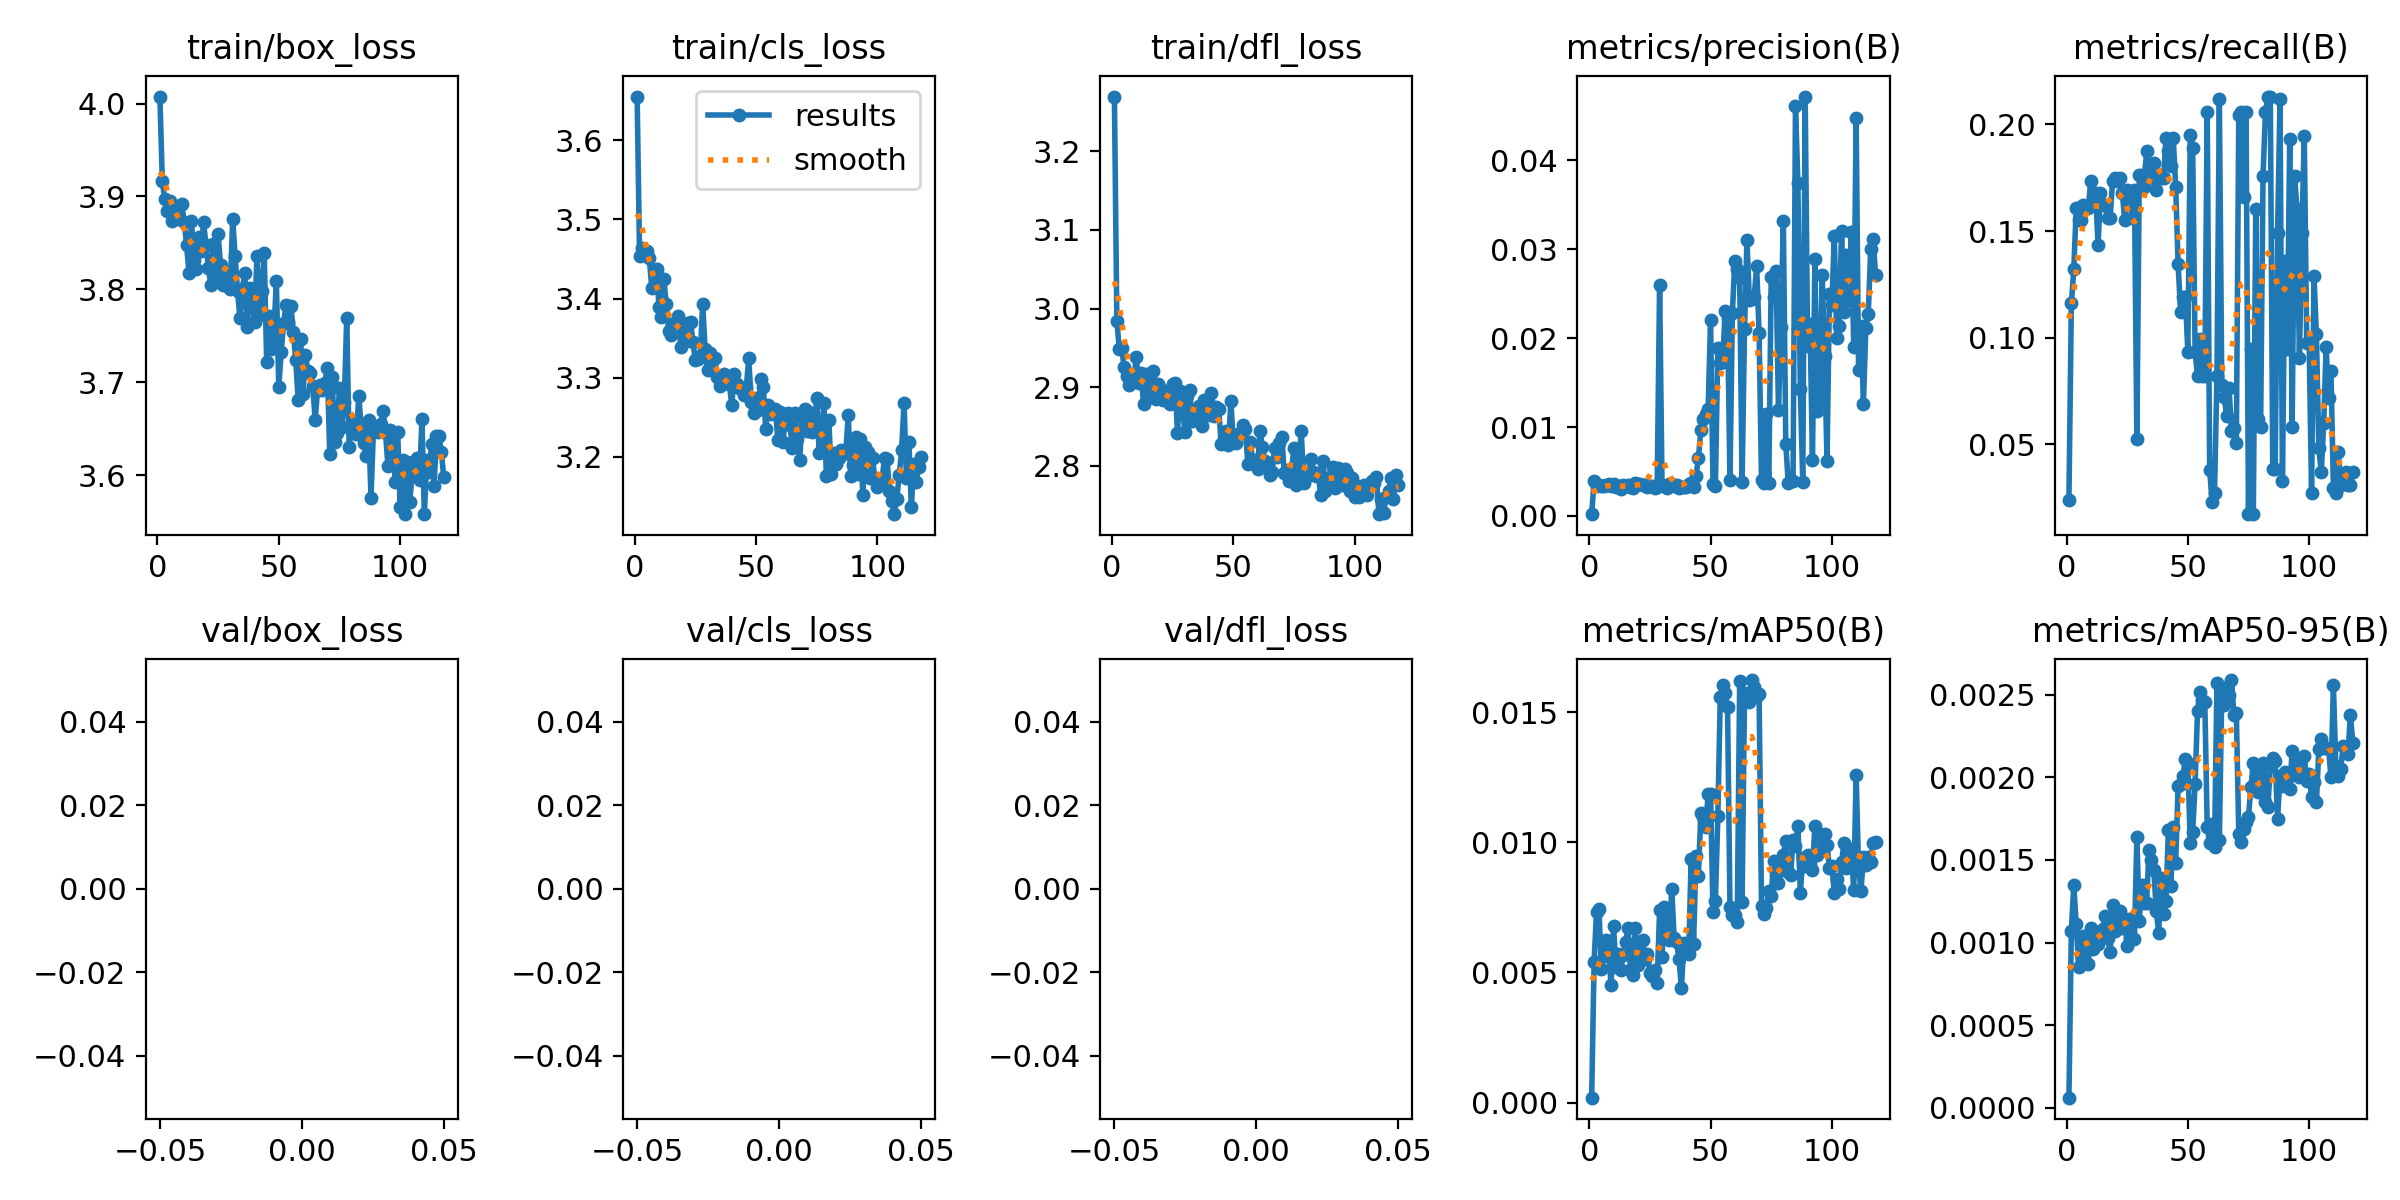

The file beside this chart, header and first rows:
epoch, train/box_loss, train/cls_loss, train/dfl_loss, metrics/precision(B), metrics/recall(B), metrics/mAP50(B), metrics/mAP50-95(B), val/box_loss, val/cls_loss, val/dfl_loss, lr/pg0, lr/pg1, lr/pg2
1, 4.008, 3.655, 3.27, 0.0002, 0.0241, 0.00019, 6e-05, nan, nan, nan, 0.06715, 3.2857e-06, 3.2857e-06
2, 3.916, 3.454, 2.985, 0.00397, 0.1161, 0.00541, 0.00107, nan, nan, nan, 0.03382, 6.586e-06, 6.586e-06
3, 3.897, 3.464, 2.948, 0.00338, 0.132, 0.00734, 0.00135, nan, nan, nan, 0.000486, 9.853e-06, 9.853e-06
4, 3.885, 3.458, 2.95, 0.00353, 0.1607, 0.00743, 0.00111, nan, nan, nan, 9.8502e-06, 9.8502e-06, 9.8502e-06
5, 3.896, 3.46, 2.925, 0.00333, 0.155, 0.00512, 0.00085, nan, nan, nan, 9.8502e-06, 9.8502e-06, 9.8502e-06
6, 3.874, 3.452, 2.915, 0.00336, 0.155, 0.00562, 0.00093, nan, nan, nan, 9.8002e-06, 9.8002e-06, 9.8002e-06
7, 3.877, 3.414, 2.903, 0.00344, 0.1621, 0.00625, 0.00104, nan, nan, nan, 9.7503e-06, 9.7503e-06, 9.7503e-06
8, 3.89, 3.414, 2.913, 0.00362, 0.1607, 0.00574, 0.00104, nan, nan, nan, 9.7003e-06, 9.7003e-06, 9.7003e-06
9, 3.876, 3.437, 2.91, 0.00341, 0.1607, 0.00452, 0.00087, nan, nan, nan, 9.6503e-06, 9.6503e-06, 9.6503e-06
10, 3.892, 3.389, 2.939, 0.00355, 0.1736, 0.00679, 0.00109, nan, nan, nan, 9.6004e-06, 9.6004e-06, 9.6004e-06
11, 3.873, 3.377, 2.905, 0.00328, 0.1621, 0.00521, 0.00096, nan, nan, nan, 9.5504e-06, 9.5504e-06, 9.5504e-06
12, 3.848, 3.424, 2.918, 0.0034, 0.1678, 0.00572, 0.00106, nan, nan, nan, 9.5005e-06, 9.5005e-06, 9.5005e-06
13, 3.818, 3.393, 2.879, 0.003, 0.1435, 0.0051, 0.00099, nan, nan, nan, 9.4506e-06, 9.4506e-06, 9.4506e-06
14, 3.874, 3.358, 2.917, 0.00347, 0.1678, 0.00568, 0.00103, nan, nan, nan, 9.4006e-06, 9.4006e-06, 9.4006e-06
15, 3.831, 3.354, 2.904, 0.00336, 0.1621, 0.00617, 0.00108, nan, nan, nan, 9.3507e-06, 9.3507e-06, 9.3507e-06
16, 3.822, 3.369, 2.888, 0.00344, 0.1621, 0.00669, 0.00116, nan, nan, nan, 9.3007e-06, 9.3007e-06, 9.3007e-06
17, 3.857, 3.37, 2.921, 0.00329, 0.1563, 0.0051, 0.00103, nan, nan, nan, 9.2508e-06, 9.2508e-06, 9.2508e-06
18, 3.841, 3.378, 2.885, 0.0032, 0.1563, 0.00492, 0.00094, nan, nan, nan, 9.2008e-06, 9.2008e-06, 9.2008e-06
19, 3.872, 3.338, 2.904, 0.00371, 0.1736, 0.00672, 0.00123, nan, nan, nan, 9.1509e-06, 9.1509e-06, 9.1509e-06
20, 3.848, 3.369, 2.898, 0.00361, 0.1749, 0.00527, 0.00107, nan, nan, nan, 9.1009e-06, 9.1009e-06, 9.1009e-06
21, 3.824, 3.346, 2.884, 0.00364, 0.1736, 0.00615, 0.00116, nan, nan, nan, 9.051e-06, 9.051e-06, 9.051e-06
22, 3.805, 3.369, 2.891, 0.00352, 0.1749, 0.00623, 0.00119, nan, nan, nan, 9.001e-06, 9.001e-06, 9.001e-06
23, 3.849, 3.371, 2.883, 0.00343, 0.1678, 0.00551, 0.00109, nan, nan, nan, 8.9511e-06, 8.9511e-06, 8.9511e-06
24, 3.812, 3.345, 2.879, 0.00321, 0.155, 0.00572, 0.00114, nan, nan, nan, 8.9011e-06, 8.9011e-06, 8.9011e-06
25, 3.859, 3.322, 2.904, 0.00339, 0.1692, 0.00496, 0.00098, nan, nan, nan, 8.8512e-06, 8.8512e-06, 8.8512e-06
26, 3.826, 3.323, 2.905, 0.00339, 0.1678, 0.00486, 0.00102, nan, nan, nan, 8.8012e-06, 8.8012e-06, 8.8012e-06
27, 3.805, 3.327, 2.842, 0.00313, 0.1563, 0.00511, 0.00115, nan, nan, nan, 8.7513e-06, 8.7513e-06, 8.7513e-06
28, 3.815, 3.393, 2.895, 0.0033, 0.1692, 0.00461, 0.00102, nan, nan, nan, 8.7013e-06, 8.7013e-06, 8.7013e-06
29, 3.812, 3.337, 2.881, 0.02603, 0.0523, 0.0074, 0.00164, nan, nan, nan, 8.6513e-06, 8.6513e-06, 8.6513e-06
30, 3.8, 3.31, 2.843, 0.00343, 0.1762, 0.00559, 0.00113, nan, nan, nan, 8.6014e-06, 8.6014e-06, 8.6014e-06
31, 3.876, 3.331, 2.889, 0.00337, 0.1762, 0.00751, 0.00135, nan, nan, nan, 8.5514e-06, 8.5514e-06, 8.5514e-06
32, 3.836, 3.321, 2.897, 0.00317, 0.1705, 0.00638, 0.00124, nan, nan, nan, 8.5015e-06, 8.5015e-06, 8.5015e-06
33, 3.798, 3.324, 2.857, 0.00355, 0.1877, 0.00623, 0.00124, nan, nan, nan, 8.4516e-06, 8.4516e-06, 8.4516e-06
34, 3.769, 3.301, 2.868, 0.00356, 0.1807, 0.0082, 0.00156, nan, nan, nan, 8.4016e-06, 8.4016e-06, 8.4016e-06
35, 3.8, 3.29, 2.864, 0.00338, 0.1749, 0.00633, 0.0015, nan, nan, nan, 8.3516e-06, 8.3516e-06, 8.3516e-06
36, 3.818, 3.298, 2.877, 0.00349, 0.182, 0.00617, 0.00144, nan, nan, nan, 8.3017e-06, 8.3017e-06, 8.3017e-06
37, 3.759, 3.305, 2.85, 0.00314, 0.1692, 0.00551, 0.00119, nan, nan, nan, 8.2518e-06, 8.2518e-06, 8.2518e-06
38, 3.802, 3.296, 2.884, 0.00329, 0.1749, 0.00439, 0.00106, nan, nan, nan, 8.2018e-06, 8.2018e-06, 8.2018e-06
39, 3.788, 3.292, 2.878, 0.00325, 0.1749, 0.00614, 0.00139, nan, nan, nan, 8.1519e-06, 8.1519e-06, 8.1519e-06
40, 3.765, 3.265, 2.864, 0.00331, 0.1749, 0.00588, 0.00117, nan, nan, nan, 8.1019e-06, 8.1019e-06, 8.1019e-06
41, 3.836, 3.304, 2.893, 0.00358, 0.1935, 0.00572, 0.00125, nan, nan, nan, 8.052e-06, 8.052e-06, 8.052e-06
42, 3.772, 3.292, 2.864, 0.0037, 0.1877, 0.00935, 0.00168, nan, nan, nan, 8.002e-06, 8.002e-06, 8.002e-06
43, 3.799, 3.287, 2.874, 0.00331, 0.1807, 0.00608, 0.00134, nan, nan, nan, 7.9521e-06, 7.9521e-06, 7.9521e-06
44, 3.84, 3.286, 2.873, 0.00447, 0.1935, 0.00949, 0.0017, nan, nan, nan, 7.9021e-06, 7.9021e-06, 7.9021e-06
45, 3.722, 3.278, 2.828, 0.00654, 0.1705, 0.00872, 0.00148, nan, nan, nan, 7.8522e-06, 7.8522e-06, 7.8522e-06
46, 3.771, 3.289, 2.834, 0.00963, 0.1347, 0.01113, 0.00195, nan, nan, nan, 7.8022e-06, 7.8022e-06, 7.8022e-06
47, 3.736, 3.324, 2.845, 0.0109, 0.1121, 0.01098, 0.00196, nan, nan, nan, 7.7523e-06, 7.7523e-06, 7.7523e-06
48, 3.754, 3.27, 2.826, 0.01148, 0.1192, 0.01057, 0.00201, nan, nan, nan, 7.7023e-06, 7.7023e-06, 7.7023e-06
49, 3.809, 3.256, 2.882, 0.01199, 0.1192, 0.01185, 0.00211, nan, nan, nan, 7.6524e-06, 7.6524e-06, 7.6524e-06
50, 3.695, 3.275, 2.83, 0.0221, 0.09349, 0.01186, 0.00209, nan, nan, nan, 7.6024e-06, 7.6024e-06, 7.6024e-06
51, 3.733, 3.26, 2.829, 0.00356, 0.1948, 0.00731, 0.0016, nan, nan, nan, 7.5525e-06, 7.5525e-06, 7.5525e-06
52, 3.764, 3.299, 2.84, 0.00342, 0.1891, 0.00776, 0.00167, nan, nan, nan, 7.5025e-06, 7.5025e-06, 7.5025e-06
53, 3.784, 3.289, 2.841, 0.01895, 0.09349, 0.01099, 0.00196, nan, nan, nan, 7.4526e-06, 7.4526e-06, 7.4526e-06
54, 3.765, 3.235, 2.852, 0.01726, 0.08199, 0.01558, 0.0024, nan, nan, nan, 7.4026e-06, 7.4026e-06, 7.4026e-06
55, 3.782, 3.265, 2.847, 0.0173, 0.09923, 0.01605, 0.00252, nan, nan, nan, 7.3526e-06, 7.3526e-06, 7.3526e-06
56, 3.754, 3.254, 2.802, 0.02307, 0.08199, 0.01573, 0.00247, nan, nan, nan, 7.3027e-06, 7.3027e-06, 7.3027e-06
57, 3.724, 3.257, 2.83, 0.02224, 0.08199, 0.01519, 0.00246, nan, nan, nan, 7.2528e-06, 7.2528e-06, 7.2528e-06
58, 3.681, 3.26, 2.807, 0.0041, 0.2059, 0.00752, 0.0017, nan, nan, nan, 7.2028e-06, 7.2028e-06, 7.2028e-06
59, 3.746, 3.221, 2.808, 0.02286, 0.03811, 0.00719, 0.0016, nan, nan, nan, 7.1529e-06, 7.1529e-06, 7.1529e-06
60, 3.688, 3.257, 2.796, 0.02873, 0.02299, 0.00719, 0.00172, nan, nan, nan, 7.1029e-06, 7.1029e-06, 7.1029e-06
... 58 more rows
